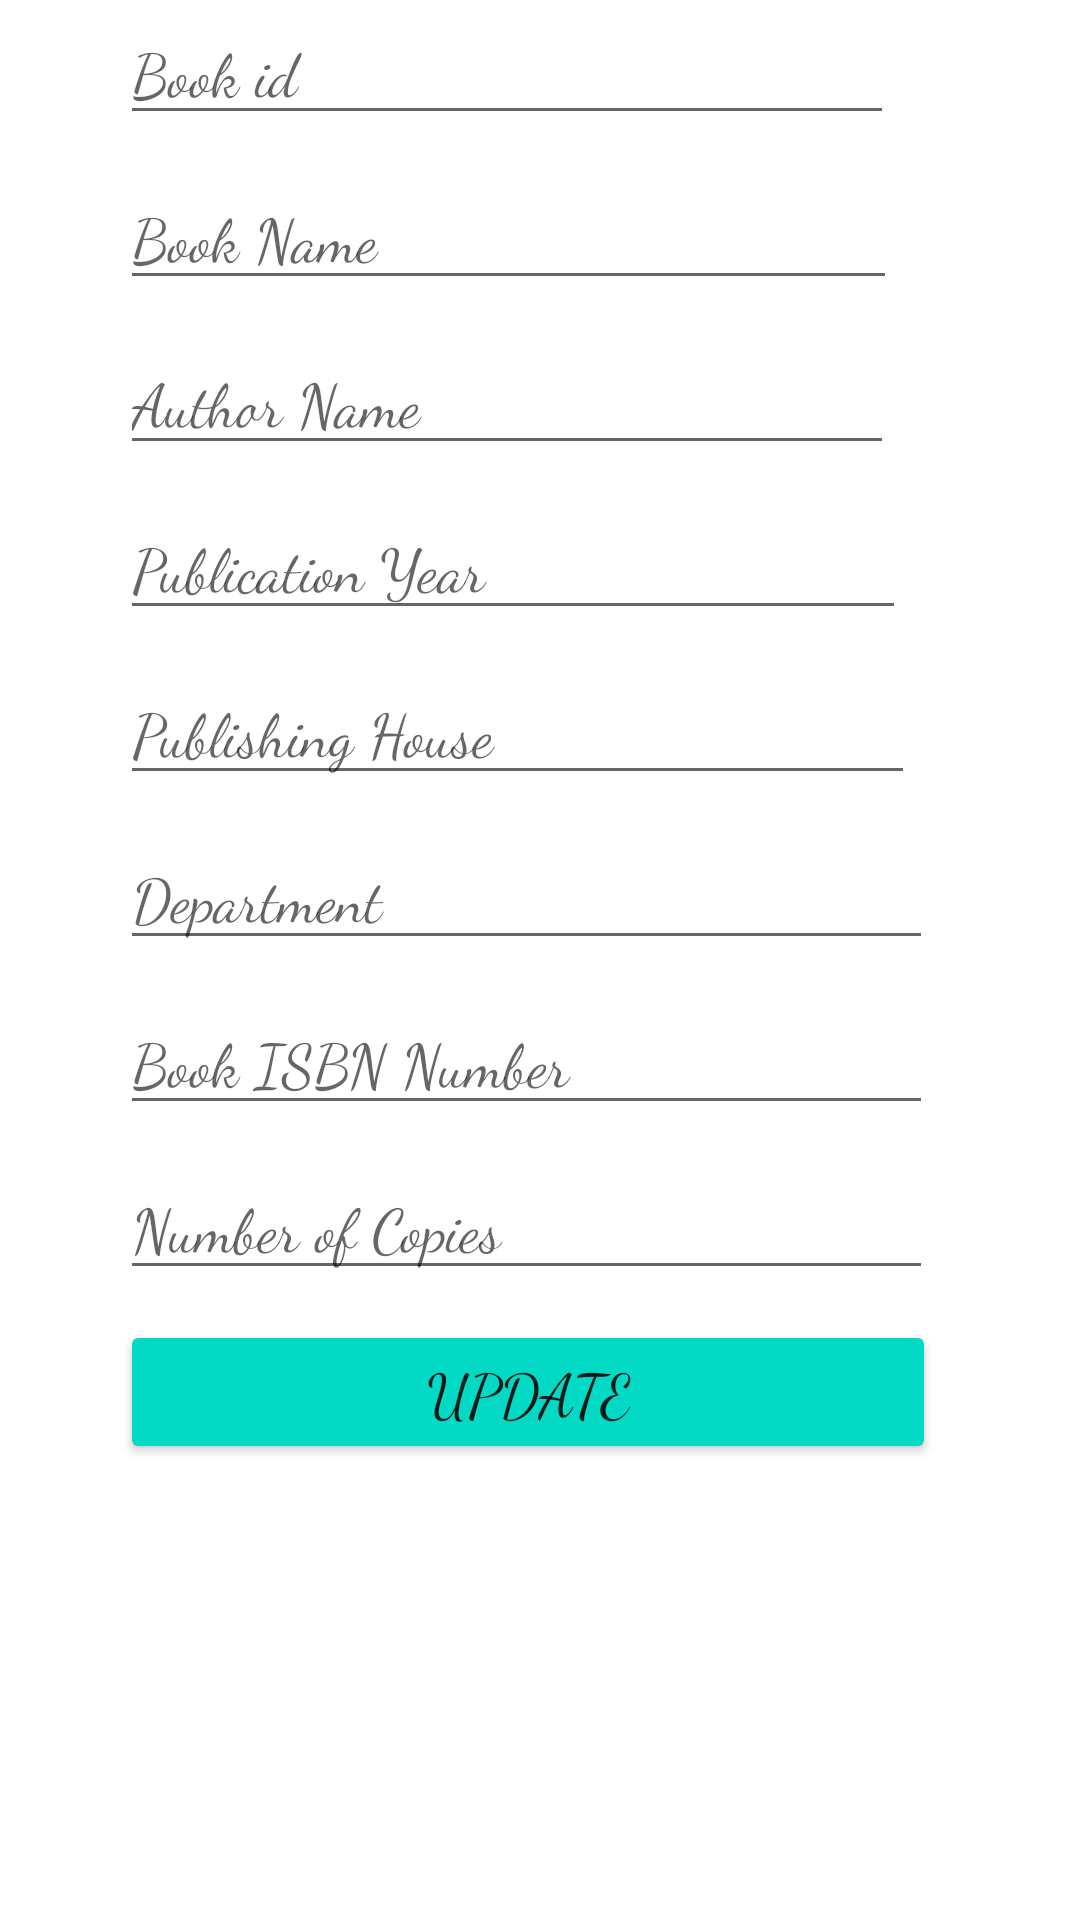

Produce the Android XML layout that renders to this screen, including the resource entries it uses.
<!-- AndroidManifest.xml: application theme Theme.LibraryManagment -->
<!-- res/layout/activity_update.xml -->
<?xml version="1.0" encoding="utf-8"?>
<LinearLayout xmlns:android="http://schemas.android.com/apk/res/android"
    xmlns:app="http://schemas.android.com/apk/res-auto"
    xmlns:tools="http://schemas.android.com/tools"
    android:layout_width="match_parent"
    android:layout_height="match_parent"
    tools:context=".updateActivity"
    android:orientation="vertical">

    <EditText
        android:id="@+id/bid2"
        android:layout_width="258dp"
        android:layout_height="wrap_content"
        android:layout_marginLeft="40sp"
        android:layout_marginBottom="10sp"
        android:ems="10"
        android:hint="Book id"
        android:inputType="number"
        android:textSize="20sp" />

    <EditText
        android:id="@+id/bname2"
        android:layout_width="259dp"
        android:layout_height="wrap_content"
        android:layout_marginLeft="40sp"
        android:layout_marginBottom="10sp"
        android:ems="10"
        android:hint="Book Name"
        android:inputType="textPersonName"
        android:textSize="20sp" />

    <EditText
        android:id="@+id/author2"
        android:layout_width="258dp"
        android:layout_height="wrap_content"
        android:layout_marginLeft="40sp"
        android:layout_marginBottom="10sp"
        android:ems="10"
        android:hint="Author Name"
        android:inputType="textPersonName"
        android:textSize="20sp" />

    <EditText
        android:id="@+id/pyear2"
        android:layout_width="262dp"
        android:layout_height="wrap_content"
        android:layout_marginLeft="40sp"
        android:layout_marginBottom="10sp"
        android:ems="10"
        android:hint="Publication Year"
        android:inputType="number"
        android:textSize="20sp" />

    <EditText
        android:id="@+id/phouse2"
        android:layout_width="265dp"
        android:layout_height="wrap_content"
        android:layout_marginLeft="40sp"
        android:layout_marginBottom="10sp"
        android:ems="10"
        android:hint="Publishing House"
        android:inputType="textPersonName"
        android:textSize="20sp" />

    <EditText
        android:id="@+id/dept2"
        android:layout_width="271dp"
        android:layout_height="wrap_content"
        android:layout_marginLeft="40sp"
        android:layout_marginBottom="10sp"
        android:ems="10"
        android:hint="Department"
        android:inputType="textPersonName"
        android:textSize="20sp" />

    <EditText
        android:id="@+id/isbn2"
        android:layout_width="271dp"
        android:layout_height="wrap_content"
        android:layout_marginLeft="40sp"
        android:layout_marginBottom="10sp"
        android:ems="10"
        android:hint="Book ISBN Number"
        android:inputType="number"
        android:textSize="20sp" />

    <EditText
        android:id="@+id/copies2"
        android:layout_width="271dp"
        android:layout_height="wrap_content"
        android:layout_marginLeft="40sp"
        android:layout_marginBottom="10sp"
        android:ems="10"
        android:hint="Number of Copies"
        android:inputType="number"
        android:textSize="20sp" />

    <Button
        android:id="@+id/updatebtn"
        android:layout_width="272dp"
        android:layout_height="wrap_content"
        android:layout_marginLeft="40sp"
        android:layout_marginBottom="10sp"
        android:backgroundTint="@color/teal_200"
        android:text="Update"
        android:textSize="20sp" />
</LinearLayout>
<!-- resources referenced by this layout -->
<resources>
  <style name="Theme.LibraryManagment" parent="Theme.MaterialComponents.DayNight.DarkActionBar">
          
  
          
          <item name="colorPrimary">@color/teal_200</item>
          <item name="colorPrimaryVariant">@color/teal_700</item>
          <item name="colorOnPrimary">@color/black</item>
          
          <item name="android:statusBarColor" tools:targetApi="l">?attr/colorPrimary</item>
          
  
          <item name="android:fontFamily">cursive</item>
  
  
  
      </style>
  <!-- not gathered from this repository: default colours our renderer supplied (Android Studio template values) -->
  <color name="teal_200">#FF03DAC5</color>
  <color name="teal_700">#FF018786</color>
  <color name="black">#FF000000</color>
</resources>
